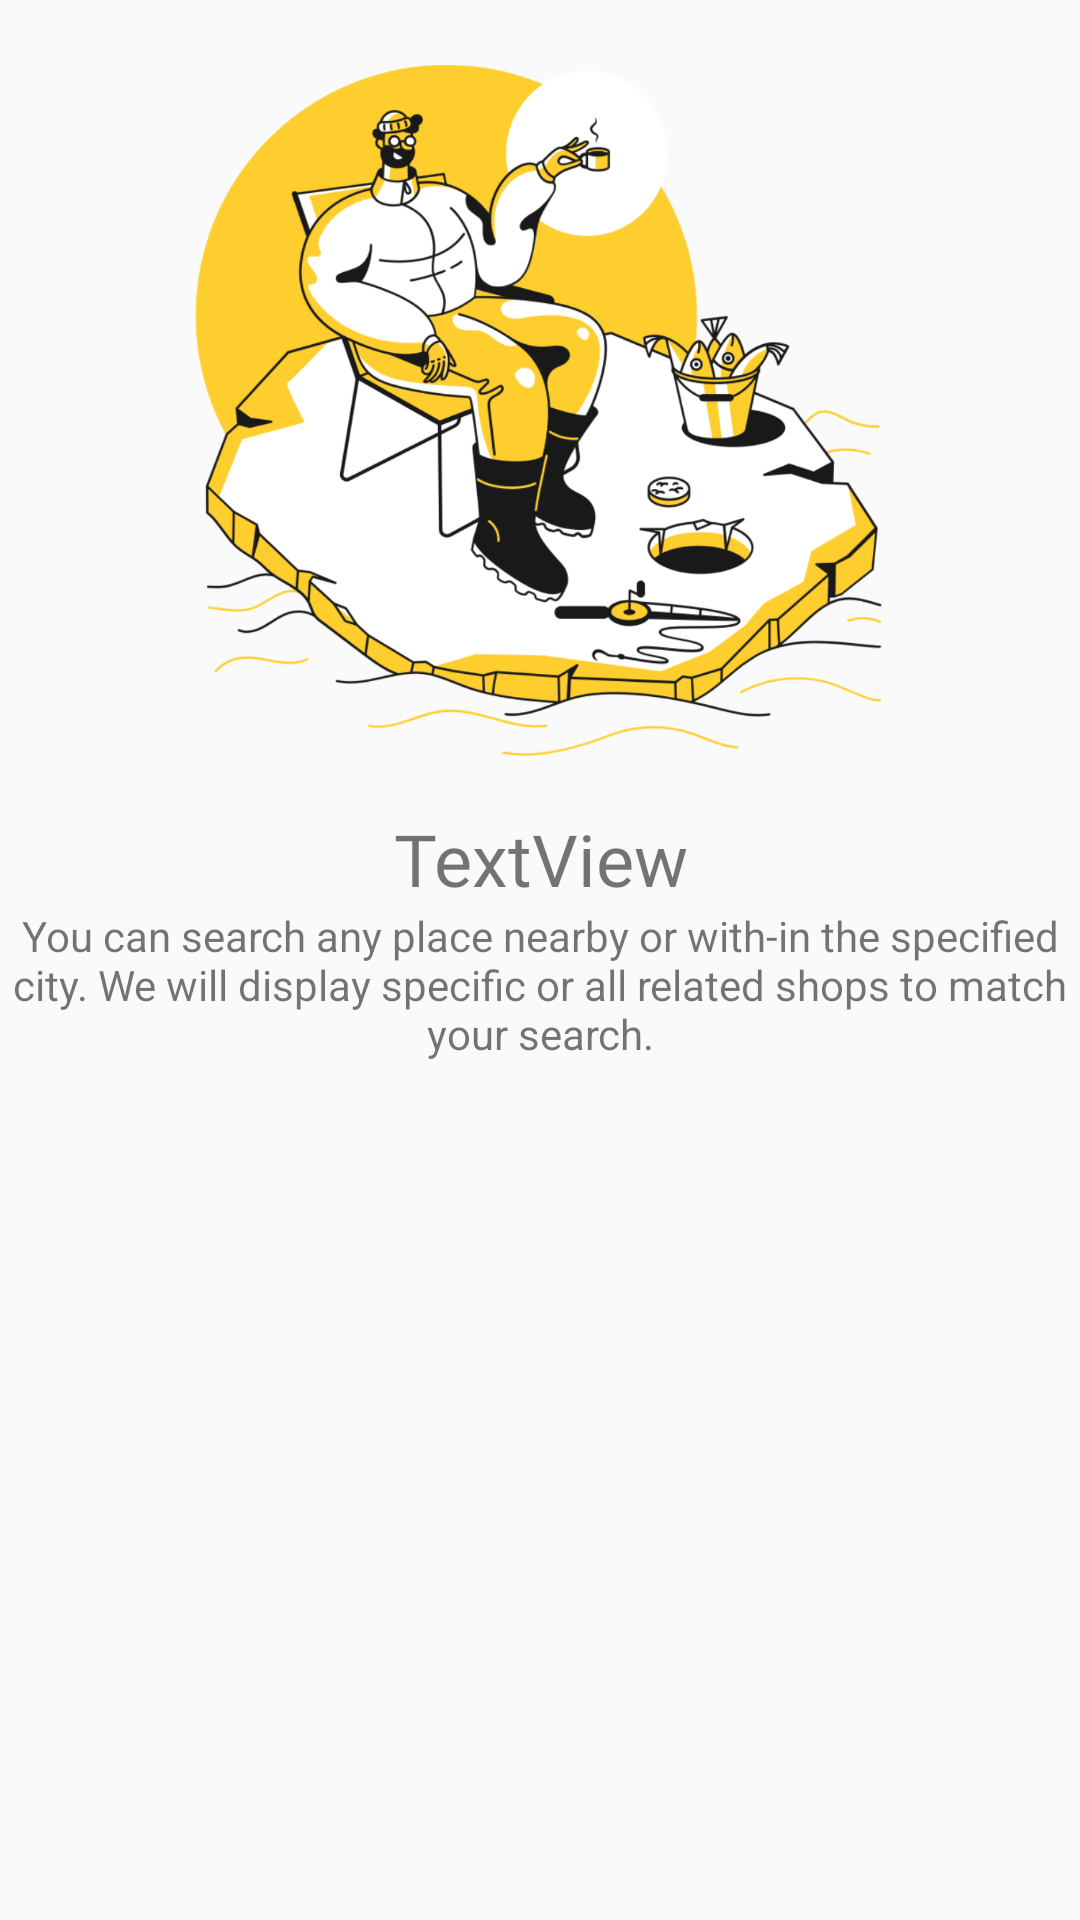

Write the Android layout XML for this screen, with the resource values it uses.
<!-- AndroidManifest.xml: application theme AppTheme -->
<!-- res/layout/slides_layout.xml -->
<?xml version="1.0" encoding="utf-8"?>
<androidx.constraintlayout.widget.ConstraintLayout xmlns:android="http://schemas.android.com/apk/res/android"
    xmlns:app="http://schemas.android.com/apk/res-auto"
    xmlns:tools="http://schemas.android.com/tools"
    android:layout_width="match_parent"
    android:layout_height="wrap_content">

    <ImageView
        android:id="@+id/slider_image"
        android:layout_width="0dp"
        android:layout_height="270dp"
        android:scaleType="fitCenter"
        app:layout_constraintEnd_toEndOf="parent"
        app:layout_constraintStart_toStartOf="parent"
        app:layout_constraintTop_toTopOf="parent"
        app:srcCompat="@drawable/sit_back_and_relax" />

    <TextView
        android:id="@+id/slider_heading"
        android:layout_width="wrap_content"
        android:layout_height="wrap_content"
        android:fontFamily="@font/brandon_grotesque_black"
        android:gravity="center"
        android:text="TextView"
        android:textSize="24sp"
        app:layout_constraintEnd_toEndOf="parent"
        app:layout_constraintStart_toStartOf="parent"
        app:layout_constraintTop_toBottomOf="@+id/slider_image" />

    <TextView
        android:id="@+id/slider_desc"
        android:layout_width="wrap_content"
        android:layout_height="wrap_content"
        android:gravity="center"
        android:text="@string/first_slide_desc"
        app:layout_constraintEnd_toEndOf="parent"
        app:layout_constraintStart_toStartOf="parent"
        app:layout_constraintTop_toBottomOf="@+id/slider_heading" />
</androidx.constraintlayout.widget.ConstraintLayout>
<!-- resources referenced by this layout -->
<resources>
  <!-- drawable sit_back_and_relax: png bitmap (drawable-hdpi, 113076 bytes) -->
  <string name="first_slide_desc">You can search any place nearby or with-in the specified city. We will display specific or all related shops to match your search. </string>
  <style name="AppTheme" parent="Theme.AppCompat.Light.NoActionBar">
          
          <item name="colorPrimary">@color/colorPrimary</item>
          <item name="colorPrimaryDark">@color/colorPrimaryDark</item>
          <item name="colorAccent">@color/colorAccent</item>
      </style>
  <color name="colorPrimary">#FFE400</color>
  <color name="colorPrimaryDark">#FFA600</color>
  <color name="colorAccent">#272727</color>
</resources>
